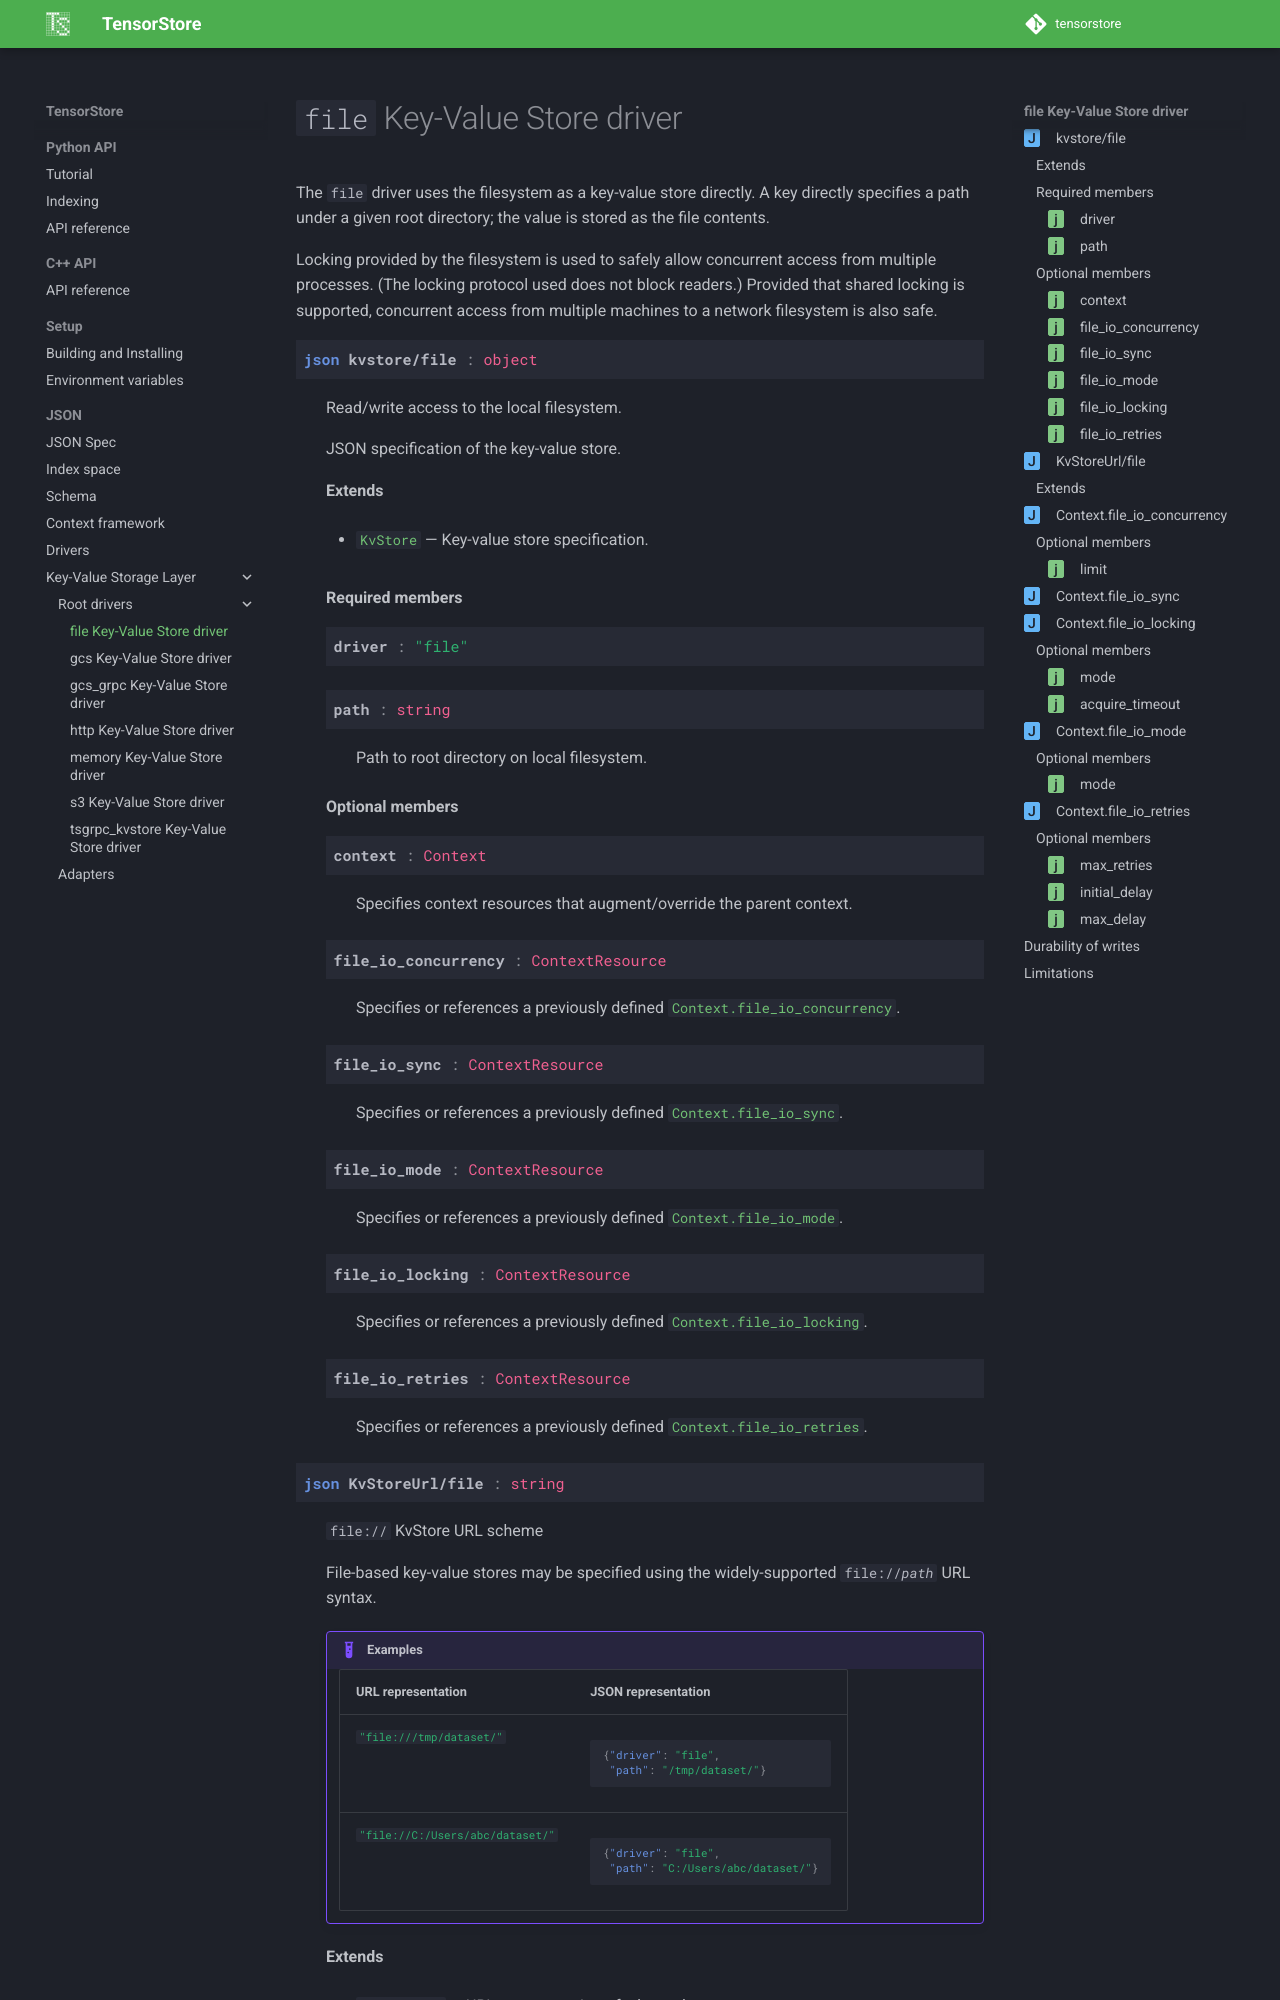

repository: google/tensorstore · page: kvstore/file/index.html · generator: sphinx

.. _kvstore/file:

``file`` Key-Value Store driver
===============================

The ``file`` driver uses the filesystem as a key-value store directly.  A key
directly specifies a path under a given root directory; the value is stored as
the file contents.

Locking provided by the filesystem is used to safely allow concurrent access
from multiple processes.  (The locking protocol used does not block readers.)
Provided that shared locking is supported, concurrent access from multiple
machines to a network filesystem is also safe.
